Labelled photos from "pics", an image-classification folder in jgmeyerucsd/drug-class. The possible labels are: anti-infective, anti-inflammatory, antineoplastic, cardio, cns, dermatologic, gastrointestinal, hematologic, lipid regulating, reproductive control, respiratory system, urological.

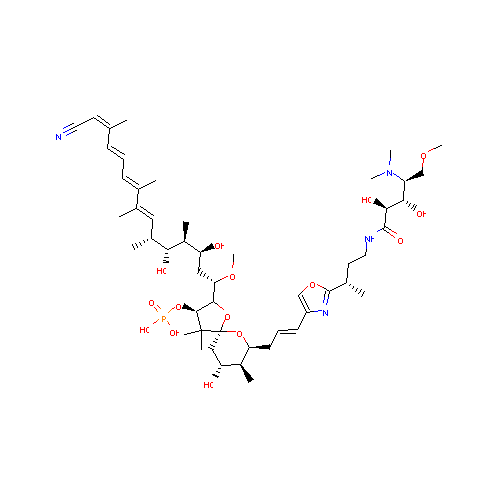
Label: cardio

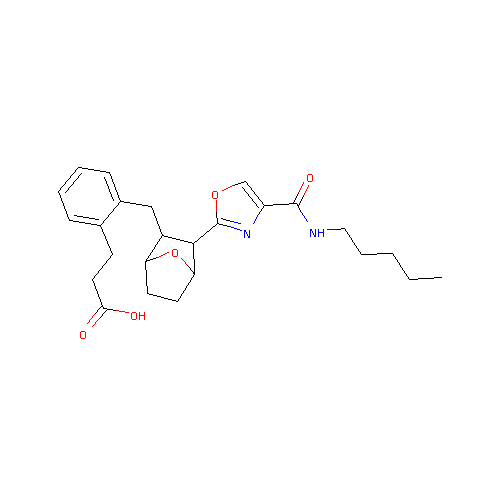
Label: hematologic

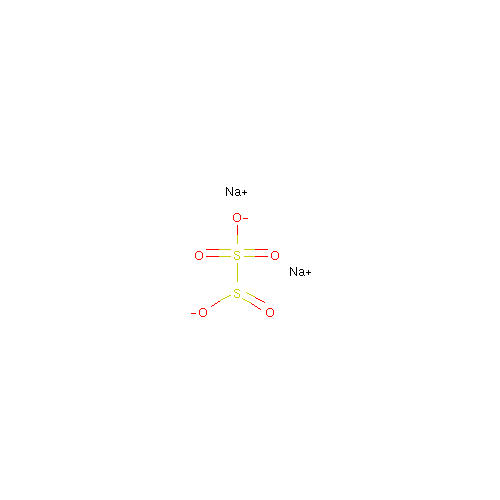
Label: respiratory system

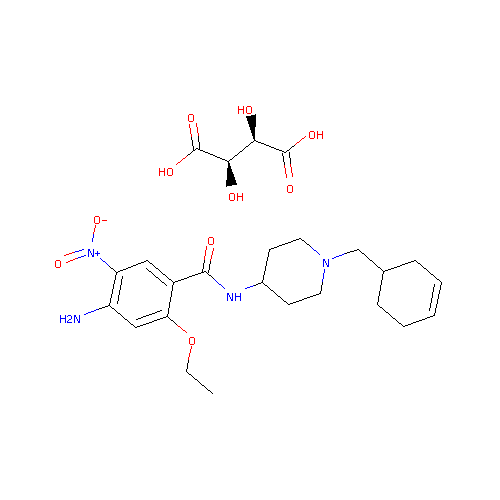
Label: gastrointestinal

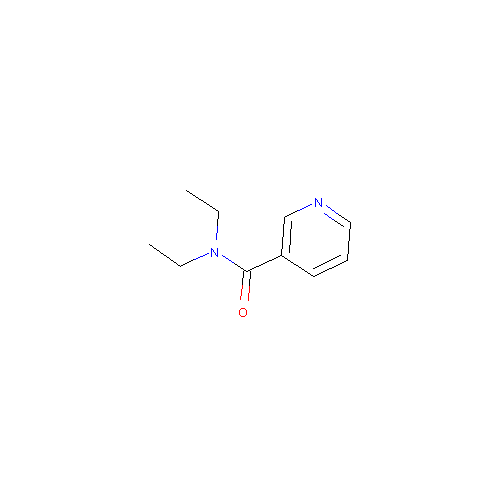
Label: cns

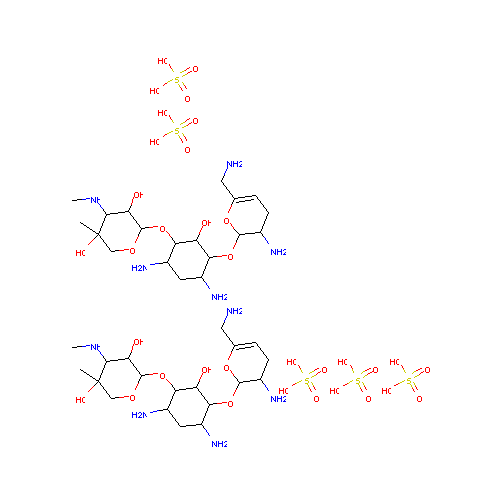
Label: anti-infective
